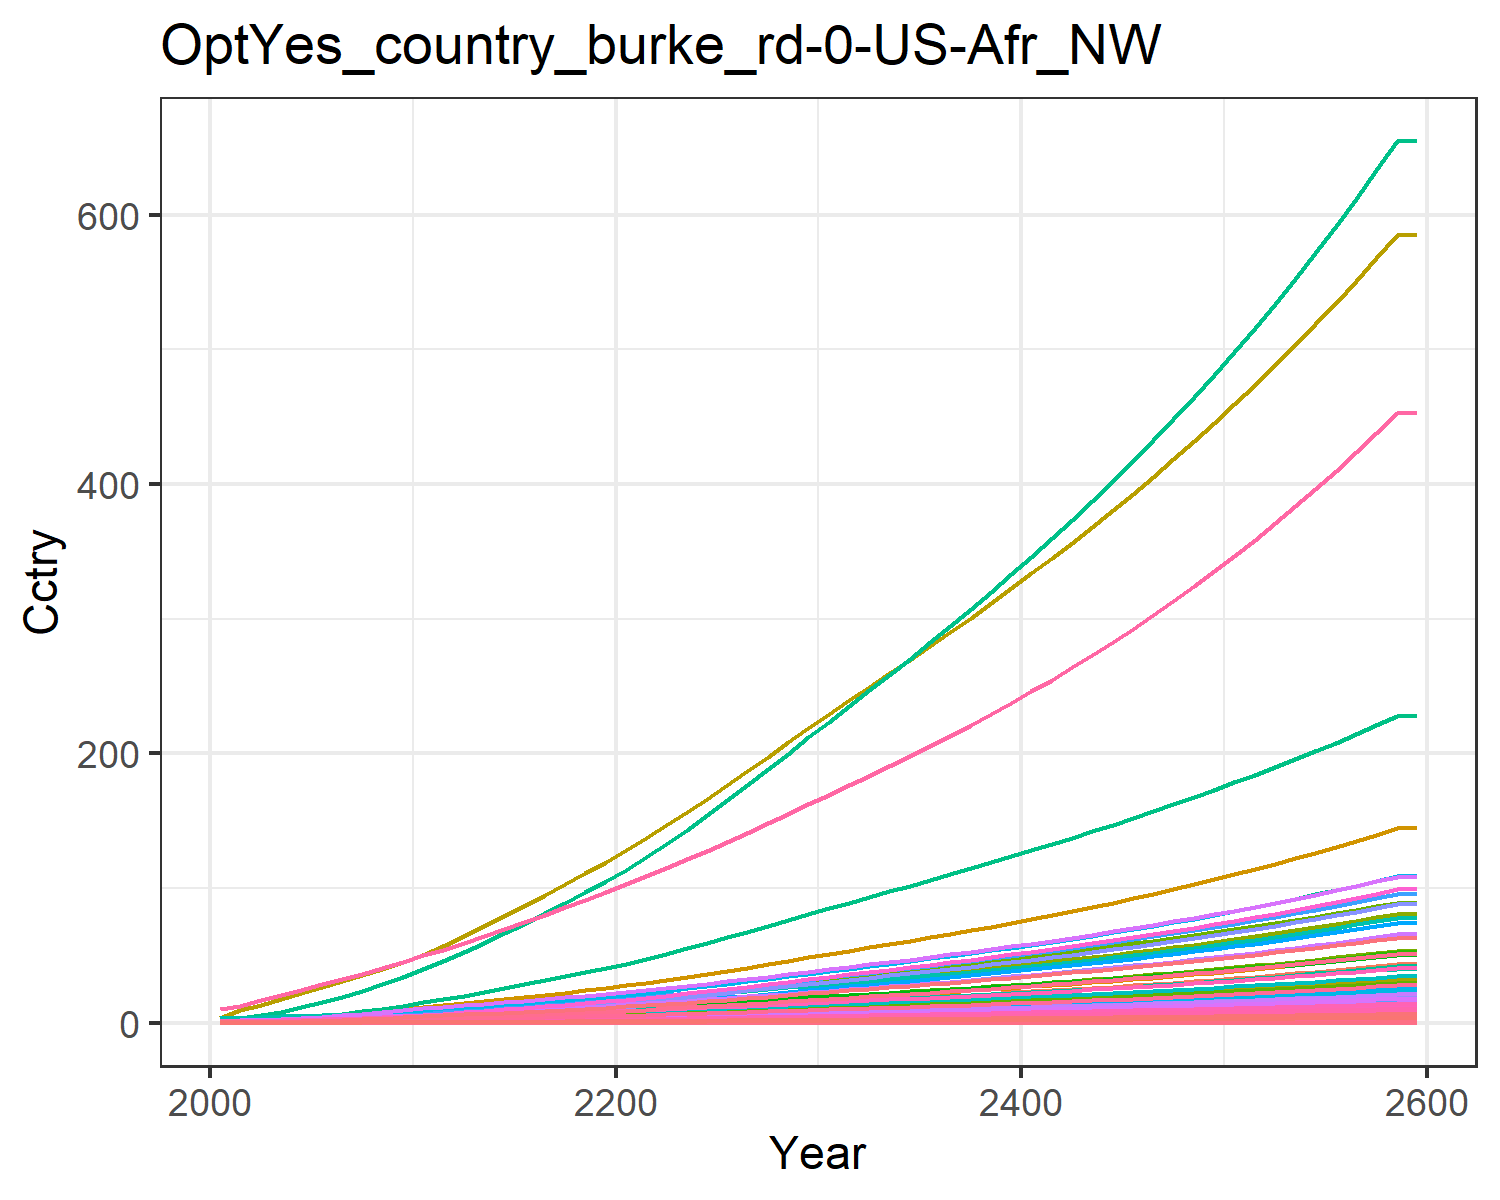

The table this chart was drawn from, first rows:
0.014304854411657983, 0.028042516464648597, 0.008174296844170953, 0.27687422563250974, 0.30880338277287567, 0.006262948969163202, 0.6130812811606551, 0.21434851782349587, 0.03797808344464394, 0.0011314075149048085, 0.2535861523147402, 0.003578333661770298, 0.005039524111538957, 0.12862330225441526, 0.032673707653396396, 0.02829845051609841, 0.004022483381000166, 0.010162523070205359, 0.039750057095224, 0.0010658161599353122, 0.02817911131475511, 1.0895079664693732, 0.0017666105151300175, 0.006808150346850285
0.02162, 0.05234, 0.01064, 0.4611, 0.4793, 0.008164, 0.7765, 0.2616, 0.04945, 0.002114, 0.3093, 0.006676, 0.009403, 0.194, 0.04257, 0.04713, 0.006236, 0.01324, 0.05183, 0.001652, 0.04374, 1.689, 0.002738, 0.01027
0.0364, 0.09448, 0.01509, 0.7078, 0.7035, 0.01159, 0.9956, 0.3343, 0.07012, 0.003818, 0.395, 0.01204, 0.01696, 0.3257, 0.0604, 0.07232, 0.009138, 0.0188, 0.07363, 0.00242, 0.0642, 2.476, 0.00401, 0.01723
0.05671, 0.1568, 0.02005, 1.007, 0.9667, 0.01542, 1.218, 0.4074, 0.09313, 0.006344, 0.4811, 0.01997, 0.02812, 0.5058, 0.08027, 0.1029, 0.01253, 0.025, 0.09799, 0.003318, 0.08823, 3.398, 0.005499, 0.02674
0.08323, 0.2466, 0.02552, 1.363, 1.256, 0.01967, 1.431, 0.4815, 0.1186, 0.009985, 0.5681, 0.03137, 0.04418, 0.7401, 0.1023, 0.1392, 0.01626, 0.03186, 0.125, 0.004302, 0.1146, 4.408, 0.00713, 0.03911
0.1136, 0.3528, 0.03133, 1.728, 1.547, 0.02418, 1.62, 0.5519, 0.1455, 0.0143, 0.6506, 0.04485, 0.06317, 1.007, 0.1256, 0.1765, 0.01999, 0.03916, 0.1538, 0.005288, 0.1412, 5.421, 0.008764, 0.05319
0.1473, 0.4691, 0.03755, 2.11, 1.851, 0.02903, 1.788, 0.6189, 0.1744, 0.01904, 0.729, 0.05959, 0.08395, 1.302, 0.1507, 0.2154, 0.02388, 0.04699, 0.1847, 0.006314, 0.169, 6.477, 0.01047, 0.06878
0.1868, 0.6094, 0.04415, 2.539, 2.178, 0.03418, 1.953, 0.6859, 0.2051, 0.02476, 0.8074, 0.07739, 0.109, 1.646, 0.1773, 0.2592, 0.02806, 0.0553, 0.2175, 0.007416, 0.1988, 7.612, 0.01229, 0.08694
0.2319, 0.7761, 0.05105, 3.017, 2.526, 0.03957, 2.115, 0.7527, 0.2371, 0.03158, 0.8855, 0.09854, 0.1389, 2.04, 0.2051, 0.3081, 0.03251, 0.06399, 0.2518, 0.008589, 0.2306, 8.818, 0.01424, 0.1077
0.2839, 0.9822, 0.05778, 3.581, 2.892, 0.04483, 2.261, 0.8148, 0.2684, 0.04002, 0.958, 0.1247, 0.1758, 2.492, 0.2323, 0.3656, 0.03719, 0.07249, 0.2854, 0.009822, 0.264, 10.09, 0.01628, 0.1316
0.3379, 1.188, 0.06568, 4.124, 3.284, 0.05102, 2.441, 0.8884, 0.3052, 0.04848, 1.044, 0.1508, 0.2128, 2.96, 0.2642, 0.4211, 0.0422, 0.08247, 0.3249, 0.01114, 0.2998, 11.45, 0.01847, 0.1563
0.3979, 1.37, 0.07497, 4.511, 3.658, 0.05828, 2.648, 0.9713, 0.3484, 0.05599, 1.141, 0.174, 0.2456, 3.481, 0.3017, 0.4607, 0.04698, 0.09418, 0.3711, 0.0124, 0.334, 12.74, 0.02056, 0.1838
0.456, 1.555, 0.08591, 4.997, 4.112, 0.06683, 2.911, 1.076, 0.3994, 0.06364, 1.264, 0.1976, 0.279, 3.984, 0.3459, 0.5103, 0.0528, 0.108, 0.4257, 0.01394, 0.3755, 14.32, 0.02311, 0.2105
0.5174, 1.745, 0.09731, 5.471, 4.567, 0.07574, 3.167, 1.179, 0.4525, 0.07154, 1.385, 0.2219, 0.3135, 4.517, 0.3919, 0.5589, 0.05863, 0.1224, 0.4824, 0.01547, 0.417, 15.9, 0.02566, 0.2387
0.5816, 1.938, 0.1091, 5.941, 5.025, 0.08496, 3.422, 1.282, 0.5075, 0.07961, 1.505, 0.2467, 0.3489, 5.074, 0.4396, 0.607, 0.0645, 0.1373, 0.5412, 0.01702, 0.4589, 17.49, 0.02823, 0.2683
0.648, 2.133, 0.1213, 6.409, 5.487, 0.0945, 3.681, 1.386, 0.5645, 0.08777, 1.627, 0.2718, 0.3847, 5.65, 0.489, 0.655, 0.07044, 0.1527, 0.6019, 0.01859, 0.5011, 19.1, 0.03083, 0.2989
0.716, 2.329, 0.1339, 6.876, 5.954, 0.1043, 3.948, 1.491, 0.6233, 0.09598, 1.751, 0.297, 0.4207, 6.241, 0.5398, 0.7029, 0.07644, 0.1685, 0.6644, 0.02018, 0.5437, 20.73, 0.03345, 0.3304
0.7862, 2.526, 0.1468, 7.35, 6.428, 0.1144, 4.22, 1.6, 0.6837, 0.1043, 1.878, 0.3225, 0.4571, 6.852, 0.5921, 0.7515, 0.08255, 0.1848, 0.7285, 0.02179, 0.587, 22.38, 0.03613, 0.3629
0.8579, 2.721, 0.1601, 7.829, 6.91, 0.1247, 4.497, 1.711, 0.7456, 0.1125, 2.009, 0.3478, 0.4934, 7.477, 0.6456, 0.8007, 0.08877, 0.2015, 0.7942, 0.02343, 0.631, 24.06, 0.03885, 0.3963
0.9305, 2.915, 0.1736, 8.309, 7.396, 0.1352, 4.783, 1.824, 0.8088, 0.1206, 2.142, 0.3729, 0.5293, 8.111, 0.7002, 0.8499, 0.09505, 0.2186, 0.8611, 0.02509, 0.6755, 25.76, 0.0416, 0.4302
1.009, 3.123, 0.1877, 8.834, 7.922, 0.1462, 5.076, 1.942, 0.8749, 0.1294, 2.28, 0.3999, 0.568, 8.796, 0.7573, 0.9039, 0.1018, 0.2364, 0.9311, 0.02689, 0.7235, 27.6, 0.04458, 0.4668
1.096, 3.352, 0.2026, 9.422, 8.501, 0.1578, 5.377, 2.063, 0.9444, 0.1391, 2.424, 0.4296, 0.6106, 9.551, 0.8174, 0.9642, 0.1093, 0.2551, 1.005, 0.02887, 0.7764, 29.62, 0.04786, 0.5072
1.186, 3.613, 0.2179, 10.04, 9.106, 0.1697, 5.685, 2.188, 1.016, 0.1501, 2.571, 0.4635, 0.6592, 10.34, 0.8793, 1.027, 0.1171, 0.2744, 1.081, 0.03093, 0.8317, 31.73, 0.05128, 0.5493
1.28, 3.887, 0.2337, 10.67, 9.731, 0.182, 6.001, 2.317, 1.09, 0.1617, 2.722, 0.4991, 0.7102, 11.15, 0.943, 1.092, 0.1252, 0.2942, 1.159, 0.03307, 0.8888, 33.92, 0.05482, 0.593
1.376, 4.17, 0.2498, 11.32, 10.38, 0.1946, 6.324, 2.449, 1.165, 0.1737, 2.876, 0.5359, 0.7631, 11.99, 1.008, 1.159, 0.1335, 0.3146, 1.239, 0.03527, 0.9476, 36.16, 0.05846, 0.6378
1.477, 4.466, 0.2666, 12.01, 11.05, 0.2077, 6.664, 2.587, 1.244, 0.1862, 3.039, 0.5744, 0.8183, 12.87, 1.076, 1.23, 0.1423, 0.3357, 1.322, 0.03758, 1.009, 38.53, 0.0623, 0.6852
1.58, 4.768, 0.2837, 12.71, 11.74, 0.221, 7.009, 2.729, 1.324, 0.199, 3.205, 0.6137, 0.8748, 13.77, 1.145, 1.302, 0.1512, 0.3573, 1.406, 0.03993, 1.073, 40.94, 0.0662, 0.7333
1.685, 5.075, 0.3011, 13.42, 12.44, 0.2345, 7.361, 2.873, 1.405, 0.2121, 3.375, 0.6537, 0.9324, 14.67, 1.216, 1.375, 0.1602, 0.3793, 1.493, 0.04233, 1.137, 43.39, 0.07018, 0.782
1.791, 5.387, 0.3188, 14.14, 13.16, 0.2484, 7.719, 3.02, 1.489, 0.2254, 3.548, 0.6945, 0.9911, 15.59, 1.288, 1.449, 0.1695, 0.4017, 1.581, 0.04478, 1.202, 45.89, 0.07424, 0.8316
1.899, 5.706, 0.337, 14.88, 13.9, 0.2626, 8.086, 3.172, 1.574, 0.239, 3.726, 0.7361, 1.051, 16.53, 1.361, 1.525, 0.179, 0.4246, 1.671, 0.04729, 1.269, 48.45, 0.07839, 0.882
2.006, 6.019, 0.3549, 15.6, 14.62, 0.2766, 8.444, 3.32, 1.658, 0.2524, 3.9, 0.7771, 1.11, 17.45, 1.434, 1.599, 0.1883, 0.4472, 1.76, 0.04975, 1.335, 50.96, 0.08246, 0.9317
2.11, 6.325, 0.3723, 16.31, 15.31, 0.2902, 8.789, 3.463, 1.74, 0.2655, 4.068, 0.8171, 1.168, 18.35, 1.504, 1.672, 0.1973, 0.4693, 1.847, 0.05213, 1.399, 53.39, 0.08641, 0.9803
2.215, 6.631, 0.3898, 17.03, 16.02, 0.3039, 9.135, 3.606, 1.822, 0.2787, 4.236, 0.8572, 1.226, 19.25, 1.576, 1.746, 0.2064, 0.4914, 1.934, 0.05452, 1.463, 55.84, 0.09038, 1.029
2.321, 6.94, 0.4075, 17.75, 16.72, 0.3178, 9.485, 3.752, 1.905, 0.292, 4.407, 0.8978, 1.285, 20.16, 1.648, 1.82, 0.2155, 0.5139, 2.022, 0.05694, 1.528, 58.31, 0.09439, 1.078
2.428, 7.252, 0.4255, 18.49, 17.45, 0.3318, 9.841, 3.9, 1.99, 0.3055, 4.581, 0.9387, 1.344, 21.08, 1.721, 1.896, 0.2248, 0.5366, 2.112, 0.0594, 1.594, 60.82, 0.09847, 1.128
2.537, 7.568, 0.4438, 19.24, 18.18, 0.3462, 10.2, 4.052, 2.076, 0.3191, 4.759, 0.9803, 1.404, 22.01, 1.795, 1.973, 0.2343, 0.5598, 2.203, 0.06191, 1.661, 63.37, 0.1026, 1.179
2.647, 7.889, 0.4625, 20, 18.93, 0.3608, 10.58, 4.206, 2.163, 0.333, 4.941, 1.023, 1.465, 22.96, 1.871, 2.052, 0.2439, 0.5834, 2.296, 0.06446, 1.729, 65.97, 0.1068, 1.23
2.759, 8.215, 0.4815, 20.78, 19.69, 0.3757, 10.96, 4.365, 2.253, 0.3472, 5.127, 1.066, 1.528, 23.92, 1.948, 2.133, 0.2538, 0.6075, 2.391, 0.06707, 1.799, 68.63, 0.1112, 1.283
2.874, 8.548, 0.5009, 21.58, 20.47, 0.3909, 11.34, 4.528, 2.344, 0.3616, 5.318, 1.109, 1.591, 24.9, 2.027, 2.215, 0.2639, 0.6322, 2.487, 0.06973, 1.871, 71.35, 0.1156, 1.336
2.991, 8.886, 0.5208, 22.4, 21.27, 0.4065, 11.74, 4.695, 2.438, 0.3763, 5.514, 1.154, 1.656, 25.89, 2.108, 2.3, 0.2742, 0.6574, 2.587, 0.07246, 1.944, 74.14, 0.1201, 1.39
3.11, 9.231, 0.5411, 23.24, 22.09, 0.4224, 12.15, 4.866, 2.533, 0.3914, 5.715, 1.2, 1.722, 26.91, 2.19, 2.386, 0.2848, 0.6831, 2.688, 0.07526, 2.019, 76.99, 0.1248, 1.446
3.232, 9.583, 0.5619, 24.11, 22.93, 0.4387, 12.57, 5.042, 2.631, 0.4067, 5.921, 1.246, 1.79, 27.95, 2.275, 2.475, 0.2957, 0.7096, 2.792, 0.07813, 2.096, 79.91, 0.1295, 1.503
3.357, 9.943, 0.5833, 24.99, 23.79, 0.4555, 13, 5.223, 2.732, 0.4224, 6.134, 1.294, 1.859, 29.01, 2.362, 2.566, 0.3068, 0.7366, 2.898, 0.08107, 2.175, 82.91, 0.1344, 1.561
3.484, 10.31, 0.6052, 25.9, 24.68, 0.4727, 13.44, 5.409, 2.835, 0.4385, 6.352, 1.342, 1.93, 30.09, 2.451, 2.66, 0.3182, 0.7644, 3.008, 0.08409, 2.255, 85.98, 0.1394, 1.62
3.615, 10.69, 0.6276, 26.83, 25.59, 0.4903, 13.9, 5.601, 2.941, 0.455, 6.576, 1.392, 2.003, 31.2, 2.543, 2.756, 0.33, 0.7929, 3.12, 0.0872, 2.339, 89.14, 0.1445, 1.681
3.749, 11.07, 0.6507, 27.79, 26.52, 0.5084, 14.37, 5.798, 3.049, 0.4719, 6.808, 1.443, 2.077, 32.34, 2.637, 2.855, 0.342, 0.8222, 3.235, 0.09039, 2.424, 92.39, 0.1498, 1.743
3.887, 11.47, 0.6744, 28.78, 27.48, 0.527, 14.85, 6, 3.161, 0.4893, 7.045, 1.496, 2.153, 33.5, 2.733, 2.957, 0.3545, 0.8523, 3.353, 0.09367, 2.512, 95.73, 0.1553, 1.807
4.028, 11.87, 0.6987, 29.79, 28.47, 0.5461, 15.34, 6.209, 3.276, 0.5071, 7.29, 1.549, 2.232, 34.7, 2.832, 3.061, 0.3672, 0.8832, 3.475, 0.09704, 2.602, 99.16, 0.1609, 1.873
4.173, 12.29, 0.7238, 30.83, 29.49, 0.5658, 15.85, 6.424, 3.394, 0.5253, 7.543, 1.604, 2.312, 35.92, 2.934, 3.169, 0.3804, 0.9151, 3.6, 0.1005, 2.695, 102.7, 0.1666, 1.94
4.322, 12.71, 0.7495, 31.91, 30.53, 0.5861, 16.37, 6.646, 3.516, 0.5441, 7.803, 1.661, 2.395, 37.18, 3.039, 3.28, 0.3939, 0.9478, 3.729, 0.1041, 2.791, 106.3, 0.1725, 2.01
4.474, 13.15, 0.776, 33.02, 31.61, 0.6069, 16.91, 6.875, 3.641, 0.5634, 8.07, 1.719, 2.48, 38.47, 3.148, 3.394, 0.4078, 0.9815, 3.862, 0.1078, 2.89, 110.1, 0.1786, 2.081
4.632, 13.6, 0.8033, 34.16, 32.72, 0.6284, 17.46, 7.11, 3.77, 0.5833, 8.347, 1.779, 2.568, 39.8, 3.259, 3.512, 0.4222, 1.016, 3.998, 0.1116, 2.992, 113.9, 0.1849, 2.154
4.794, 14.06, 0.8314, 35.33, 33.87, 0.6505, 18.03, 7.353, 3.902, 0.6037, 8.631, 1.841, 2.658, 41.16, 3.374, 3.633, 0.437, 1.052, 4.139, 0.1155, 3.096, 117.9, 0.1914, 2.229
4.96, 14.54, 0.8604, 36.54, 35.05, 0.6732, 18.62, 7.603, 4.039, 0.6247, 8.925, 1.904, 2.75, 42.56, 3.492, 3.758, 0.4522, 1.089, 4.284, 0.1195, 3.204, 122, 0.1981, 2.307
5.131, 15.03, 0.8902, 37.79, 36.26, 0.6967, 19.22, 7.862, 4.18, 0.6464, 9.228, 1.969, 2.846, 44, 3.614, 3.887, 0.4679, 1.127, 4.433, 0.1237, 3.316, 126.2, 0.205, 2.387
5.308, 15.53, 0.921, 39.08, 37.52, 0.7209, 19.85, 8.128, 4.325, 0.6687, 9.54, 2.036, 2.944, 45.49, 3.739, 4.02, 0.4842, 1.166, 4.587, 0.128, 3.431, 130.6, 0.2121, 2.469
5.49, 16.05, 0.9527, 40.41, 38.81, 0.7459, 20.49, 8.403, 4.475, 0.6917, 9.862, 2.105, 3.045, 47.01, 3.869, 4.157, 0.5009, 1.206, 4.746, 0.1324, 3.549, 135.1, 0.2194, 2.553
5.677, 16.58, 0.9854, 41.77, 40.15, 0.7716, 21.15, 8.686, 4.63, 0.7154, 10.19, 2.176, 3.15, 48.58, 4.002, 4.299, 0.5182, 1.248, 4.91, 0.1369, 3.671, 139.7, 0.227, 2.641
5.87, 17.12, 1.019, 43.19, 41.53, 0.7982, 21.83, 8.979, 4.789, 0.7398, 10.54, 2.25, 3.257, 50.2, 4.14, 4.445, 0.536, 1.291, 5.079, 0.1417, 3.797, 144.5, 0.2348, 2.731
5.87, 17.12, 1.019, 43.19, 41.53, 0.7982, 21.83, 8.979, 4.789, 0.7398, 10.54, 2.25, 3.257, 50.2, 4.14, 4.445, 0.536, 1.291, 5.079, 0.1417, 3.797, 144.5, 0.2348, 2.731
